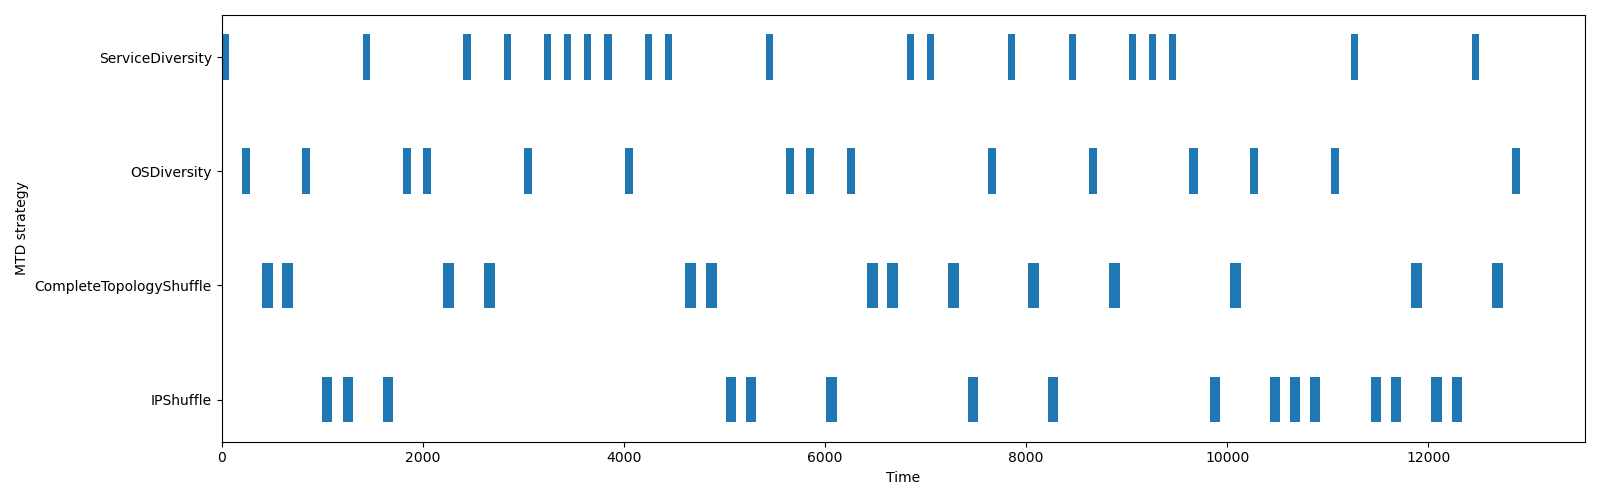

Values plotted in this chart, from the file beside it:
name, start_time, finish_time, duration, executed_at
ServiceDiversity, 0.0, 70.04, 70.04, application
OSDiversity, 200.5, 280.7, 80.14, application
CompleteTopologyShuffle, 400.7, 510.9, 110.3, network
CompleteTopologyShuffle, 602, 713.7, 111.8, network
OSDiversity, 802, 882.2, 80.17, application
IPShuffle, 1002, 1103, 100.5, network
IPShuffle, 1203, 1304, 100.8, network
ServiceDiversity, 1403, 1474, 70.85, application
IPShuffle, 1604, 1704, 100.2, network
OSDiversity, 1805, 1885, 80.31, application
OSDiversity, 2005, 2085, 80.08, application
CompleteTopologyShuffle, 2205, 2316, 110.2, network
ServiceDiversity, 2405, 2476, 70.39, application
CompleteTopologyShuffle, 2606, 2716, 110.7, network
ServiceDiversity, 2806, 2876, 70, application
OSDiversity, 3006, 3087, 81.02, application
ServiceDiversity, 3207, 3277, 70.02, application
ServiceDiversity, 3407, 3477, 70.16, application
ServiceDiversity, 3607, 3678, 71.02, application
ServiceDiversity, 3807, 3878, 70.3, application
OSDiversity, 4009, 4090, 80.82, application
ServiceDiversity, 4210, 4280, 70, application
ServiceDiversity, 4412, 4482, 70.59, application
CompleteTopologyShuffle, 4612, 4722, 110.4, network
CompleteTopologyShuffle, 4813, 4923, 110.1, network
IPShuffle, 5013, 5114, 100.8, network
IPShuffle, 5213, 5313, 100.2, network
ServiceDiversity, 5413, 5483, 70, application
OSDiversity, 5614, 5694, 80.16, application
OSDiversity, 5815, 5895, 80.28, application
IPShuffle, 6015, 6115, 100.1, network
OSDiversity, 6216, 6296, 80.15, application
CompleteTopologyShuffle, 6417, 6528, 110.7, network
CompleteTopologyShuffle, 6617, 6727, 110.1, network
ServiceDiversity, 6817, 6887, 70.02, application
ServiceDiversity, 7017, 7088, 70.19, application
CompleteTopologyShuffle, 7219, 7329, 110.4, network
IPShuffle, 7419, 7520, 100.5, network
OSDiversity, 7619, 7699, 80.17, application
ServiceDiversity, 7820, 7890, 70.01, application
CompleteTopologyShuffle, 8021, 8131, 110.3, network
IPShuffle, 8221, 8321, 100.5, network
ServiceDiversity, 8422, 8492, 70, application
OSDiversity, 8622, 8702, 80.45, application
CompleteTopologyShuffle, 8822, 8932, 110.2, network
ServiceDiversity, 9022, 9092, 70.17, application
ServiceDiversity, 9223, 9293, 70.03, application
ServiceDiversity, 9424, 9494, 70.55, application
OSDiversity, 9624, 9704, 80.58, application
IPShuffle, 9824, 9925, 100.2, network
CompleteTopologyShuffle, 10025, 10135, 110.4, network
OSDiversity, 10225, 10305, 80.02, application
IPShuffle, 10425, 10526, 100.7, network
IPShuffle, 10626, 10726, 100, network
IPShuffle, 10826, 10926, 100.4, network
OSDiversity, 11026, 11107, 80.13, application
ServiceDiversity, 11227, 11298, 70.72, application
IPShuffle, 11427, 11528, 101, network
IPShuffle, 11628, 11729, 100.6, network
CompleteTopologyShuffle, 11828, 11938, 110.2, network
... 5 more rows
